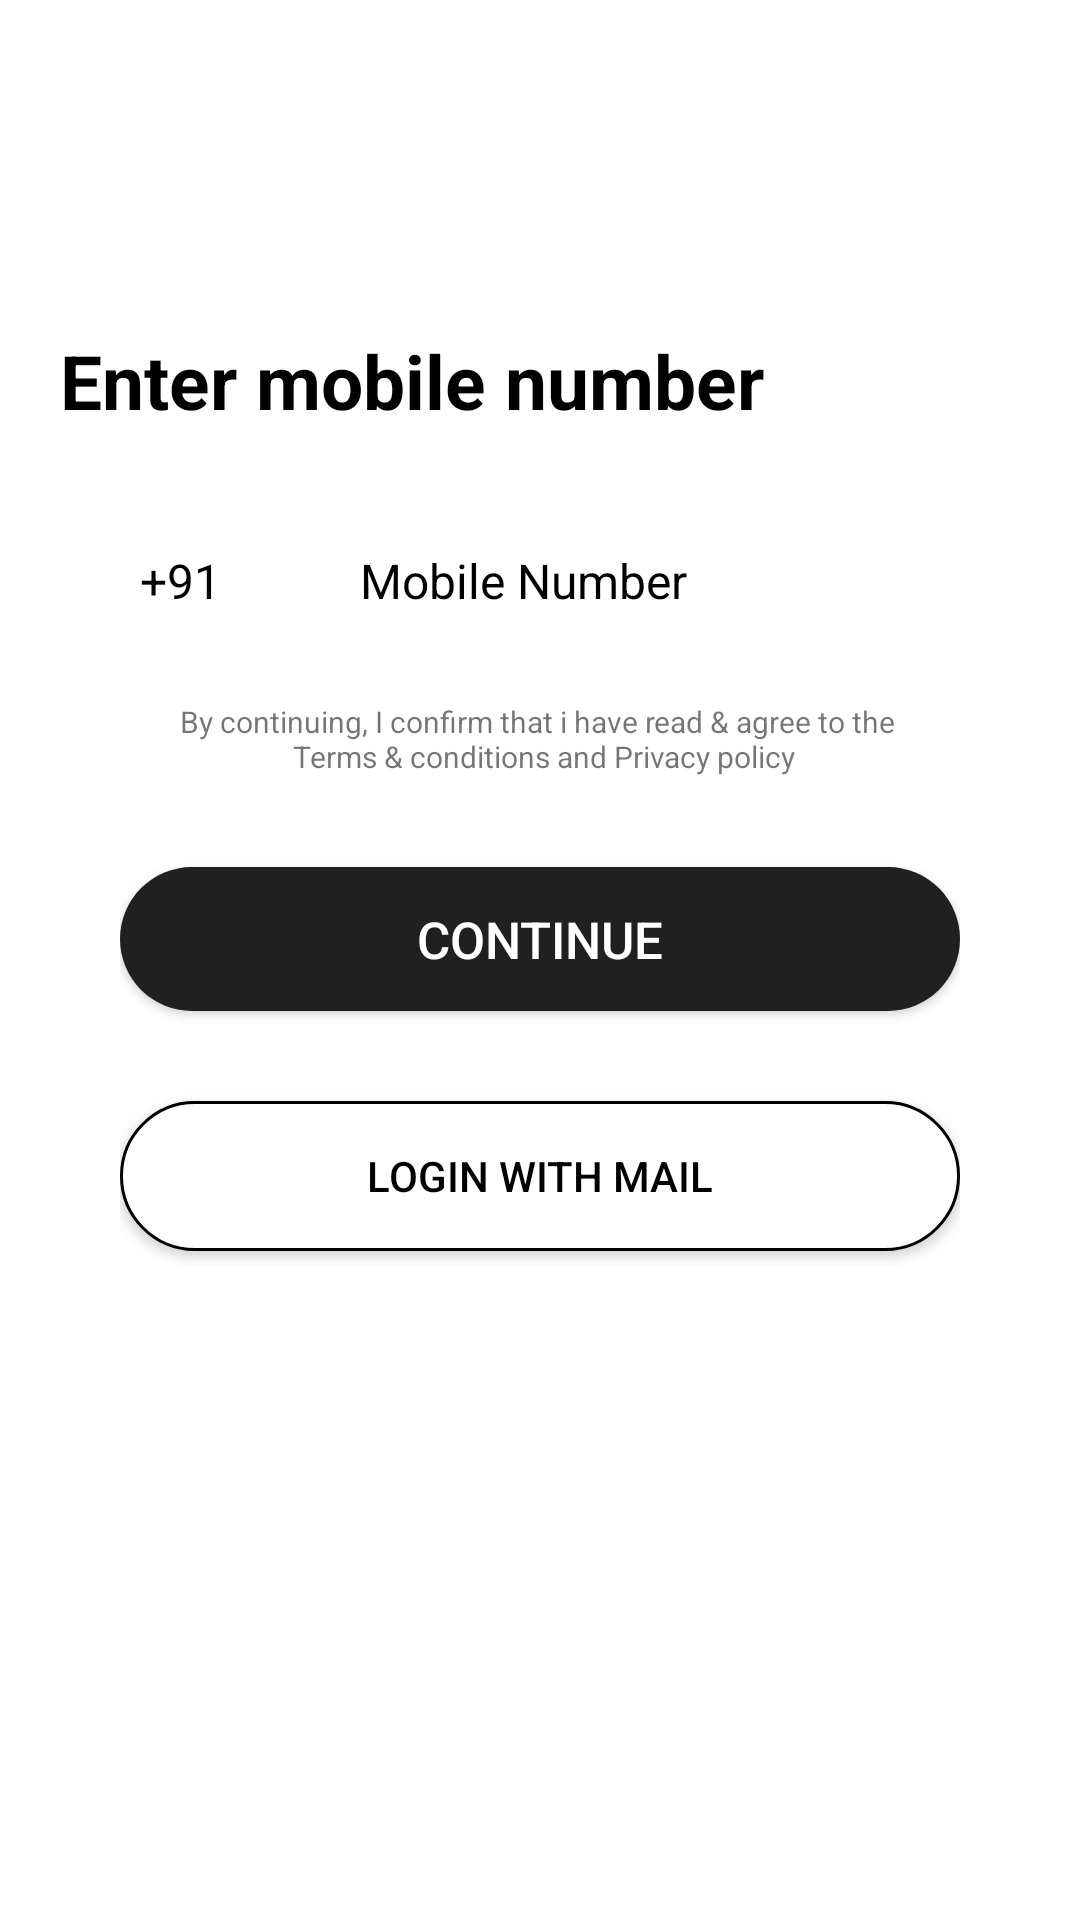

This screen was rendered from an Android layout file. Write that file and the resources it references.
<!-- AndroidManifest.xml: application theme AppTheme -->
<!-- res/layout/activity_otp.xml -->
<?xml version="1.0" encoding="utf-8"?>
<LinearLayout xmlns:android="http://schemas.android.com/apk/res/android"
	android:layout_width="match_parent"
	android:layout_height="match_parent"
	android:orientation="vertical"
	android:background="@color/white"
	xmlns:app="http://schemas.android.com/apk/res-auto">

	<LinearLayout
		android:visibility="gone"
		android:id="@+id/otpPasswordLayout"
		android:layout_width="match_parent"
		android:background="@color/white"
		android:layout_height="match_parent"
		android:orientation="vertical"
		android:paddingBottom="@dimen/font_16"
		android:paddingLeft="@dimen/font_16"
		android:paddingRight="@dimen/font_16"
		android:paddingTop="@dimen/font_16">


		<TextView
			android:layout_width="wrap_content"
			android:layout_height="wrap_content"
			android:layout_marginBottom="10dp"
			android:layout_marginTop="20dp"
			android:text="OTP Verification"
			android:textSize="@dimen/height_25"
			android:textStyle="bold"
			android:textColor="@color/black"/>

		<TextView
			android:layout_width="wrap_content"
			android:layout_height="wrap_content"
			android:layout_marginBottom="10dp"
			android:layout_marginTop="20dp"
			android:text="Enter the 6-digit code sent to you at"
			android:textColor="@color/black"/>

		<TextView
			android:id="@+id/otpMbleNumber"
			android:layout_width="wrap_content"
			android:layout_height="wrap_content"
			android:layout_marginBottom="10dp"
			android:layout_marginTop="20dp"
			android:text=""
			android:textColor="@color/black"/>

		<com.alimuzaffar.lib.pin.PinEntryEditText
			android:id="@+id/otp"
			android:layout_width="match_parent"
			android:layout_height="wrap_content"
			android:cursorVisible="false"
			android:inputType="number"
			android:maxLength="6"
			/>

		
	</LinearLayout>


	<RelativeLayout
		android:id="@+id/layout_back_arrow"
		android:layout_width="50dp"
		android:layout_height="50dp"
		android:layout_alignParentTop="true"
		android:layout_alignParentLeft="true"
		android:layout_alignParentStart="true"
		android:padding="@dimen/margin_10"
		android:layout_marginTop="@dimen/margin_10"
		>
		<ImageView
			android:layout_width="match_parent"
			android:layout_height="wrap_content"
			android:src="@drawable/navigation_arrow"
			android:layout_centerVertical="true"
			android:layout_marginLeft="@dimen/margin_15"/>
	</RelativeLayout>


	<RelativeLayout
		android:layout_width="match_parent"
		android:layout_height="wrap_content"
		android:padding="@dimen/margin_20"
		android:layout_alignParentLeft="true"
		android:layout_alignParentStart="true">

		<TextView
			android:id="@+id/txt_for_pass_logo"
			android:layout_width="wrap_content"
			android:layout_height="wrap_content"
			android:layout_below="@+id/img_logo"
			android:layout_marginTop="@dimen/margin_30"
			android:text="Enter mobile number"
			android:textStyle="bold"
			android:textColor="@color/black"
			android:textSize="@dimen/height_25"/>

		<LinearLayout
			android:layout_width="match_parent"
			android:layout_height="wrap_content"
			android:layout_below="@+id/txt_for_pass_logo"
			android:layout_marginTop="@dimen/margin_30"
			android:orientation="vertical">

			<RelativeLayout
				android:layout_width="match_parent"
				android:layout_height="wrap_content">
				<LinearLayout
					android:layout_width="match_parent"
					android:layout_height="wrap_content"
					android:orientation="horizontal">
					<TextView
						android:id="@+id/country_code"
						android:layout_width="80dp"
						android:layout_height="40dp"
						android:text="+91"
						android:gravity="center"
						android:background="@color/white"
						android:textColor="@color/black"
						android:textSize="@dimen/font_16" />

					<EditText
						android:id="@+id/et_phone_number"
						android:layout_width="match_parent"
						android:layout_height="40dp"
						android:textColor="@color/black"
						android:hint="Mobile Number"
						android:layout_alignParentRight="true"
						android:textSize="@dimen/font_16"
						android:inputType="number"
						android:layout_marginLeft="@dimen/margin_20"
						android:layout_centerVertical="true"
						android:background="@android:color/transparent"
						android:textColorHint="@color/black"
						android:singleLine="true"/>
				</LinearLayout>

			</RelativeLayout>
			<ImageView
				android:layout_width="match_parent"
				android:layout_height="wrap_content"
				android:src="@drawable/textbox_bottom_line"
				android:layout_marginTop="@dimen/margin_10"
				android:layout_marginBottom="@dimen/margin_10"
				android:scaleType="fitXY"/>

			<TextView
				android:gravity="center"
				android:layout_gravity="center"
				android:layout_width="match_parent"
				android:layout_height="wrap_content"
				android:textSize="10dp"
				android:text="@string/terms_policy"/>

			<LinearLayout
				android:layout_width="match_parent"
				android:layout_height="wrap_content"
				android:gravity="center"
				android:orientation="vertical"
				android:layout_margin="20dp">

				<Button
					android:id="@+id/btn_generate_otp"
					android:layout_width="match_parent"
					android:layout_height="wrap_content"
					android:layout_marginTop="10dp"
					style="@style/ButtonColor"
					android:text="Continue" />

				<Button
					android:id="@+id/loginWithEmail"
					android:layout_width="match_parent"
					android:layout_height="50dp"
					android:textColor="@color/black"
					android:background="@drawable/round_border_black"
					android:layout_marginTop="@dimen/margin_30"
					android:text="@string/login_with_email"
					android:layout_marginBottom="@dimen/margin_5"
					/>

			</LinearLayout>
		</LinearLayout>

	</RelativeLayout>
</LinearLayout>
<!-- resources referenced by this layout -->
<resources>
  <dimen name="font_16">16sp</dimen>
  <dimen name="height_25">25dp</dimen>
  <dimen name="margin_10">10dp</dimen>
  <dimen name="margin_15">15dp</dimen>
  <dimen name="margin_20">20dp</dimen>
  <dimen name="margin_30">30dp</dimen>
  <dimen name="margin_5">5dp</dimen>
  <!-- drawable round_border_black (drawable) -->
  <?xml version="1.0" encoding="utf-8"?>
  <shape xmlns:android="http://schemas.android.com/apk/res/android"
      android:shape="rectangle">
      <stroke
          android:width="1dp"
          android:color="#000"/>
      <corners  android:radius="@dimen/height_150" />
      <solid android:color="@color/white" />
  </shape>
  <!-- drawable round_shap_background (drawable) -->
  <?xml version="1.0" encoding="utf-8"?>
  <selector xmlns:android="http://schemas.android.com/apk/res/android">
      <item android:state_pressed="false" android:state_selected="false">
          <shape android:shape="rectangle">
              <corners android:radius="150dp" />
              <solid android:color="@color/black" />
          </shape>
      </item>
  </selector>
  <string name="login_with_email">Login With Mail</string>
  <string name="terms_policy">By continuing, I confirm that i have read &amp; agree to the \n Terms &amp; conditions and Privacy policy</string>
  <style name="ButtonColor" parent="Widget.AppCompat.Button">
  		<item name="android:background">@drawable/btn_back_flat</item>
  		<item name="android:textColor">@color/white</item>
  		<item name="fontPath">fonts/font.ttf</item>
  		<item name="android:textSize">17sp</item>
  	</style>
  <style name="AppTheme" parent="Theme.AppCompat.Light.DarkActionBar">
  		
  		<item name="colorPrimary">@color/activityBack</item>
  		<item name="colorPrimaryDark">@color/colorPrimaryDark</item>
  		<item name="colorAccent">@color/colorAccent</item>
  		<item name="windowActionBar">false</item>
  		<item name="windowNoTitle">true</item>
  	</style>
  <dimen name="height_150">150dp</dimen>
  <!-- drawable btn_back_flat (drawable) -->
  <?xml version="1.0" encoding="utf-8"?>
  <selector xmlns:android="http://schemas.android.com/apk/res/android" android:enterFadeDuration="@android:integer/config_mediumAnimTime" android:exitFadeDuration="@android:integer/config_mediumAnimTime">
  
      <item android:drawable="@drawable/btn_press_flat" android:state_focused="true"/>
      <item android:drawable="@drawable/btn_press_flat" android:state_pressed="true"/>
      <item android:drawable="@drawable/btn_nopress"/>
  
  </selector>
  <color name="activityBack">#fff</color>
  <color name="colorPrimaryDark">#090808</color>
  <color name="colorAccent">#0E0D0D</color>
  <!-- drawable btn_press_flat (drawable) -->
  <?xml version="1.0" encoding="utf-8"?>
  <shape xmlns:android="http://schemas.android.com/apk/res/android"
         android:shape="rectangle">
  
  	<corners
  		android:radius="@dimen/height_150"/>
  	<solid android:color="@color/activityGrayBack"/>
  
  </shape>
  <!-- drawable btn_nopress (drawable) -->
  <?xml version="1.0" encoding="utf-8"?>
  <shape xmlns:android="http://schemas.android.com/apk/res/android"
         android:shape="rectangle">
  
  	<corners
  		android:radius="@dimen/height_150"/>
  
  	<solid android:color="@color/black"/>
  
  </shape>
  <color name="activityGrayBack">#EEEEEE</color>
  <!-- not gathered from this repository: default colours our renderer supplied (Android Studio template values) -->
  <color name="black">#FF000000</color>
  <color name="white">#FFFFFFFF</color>
</resources>
